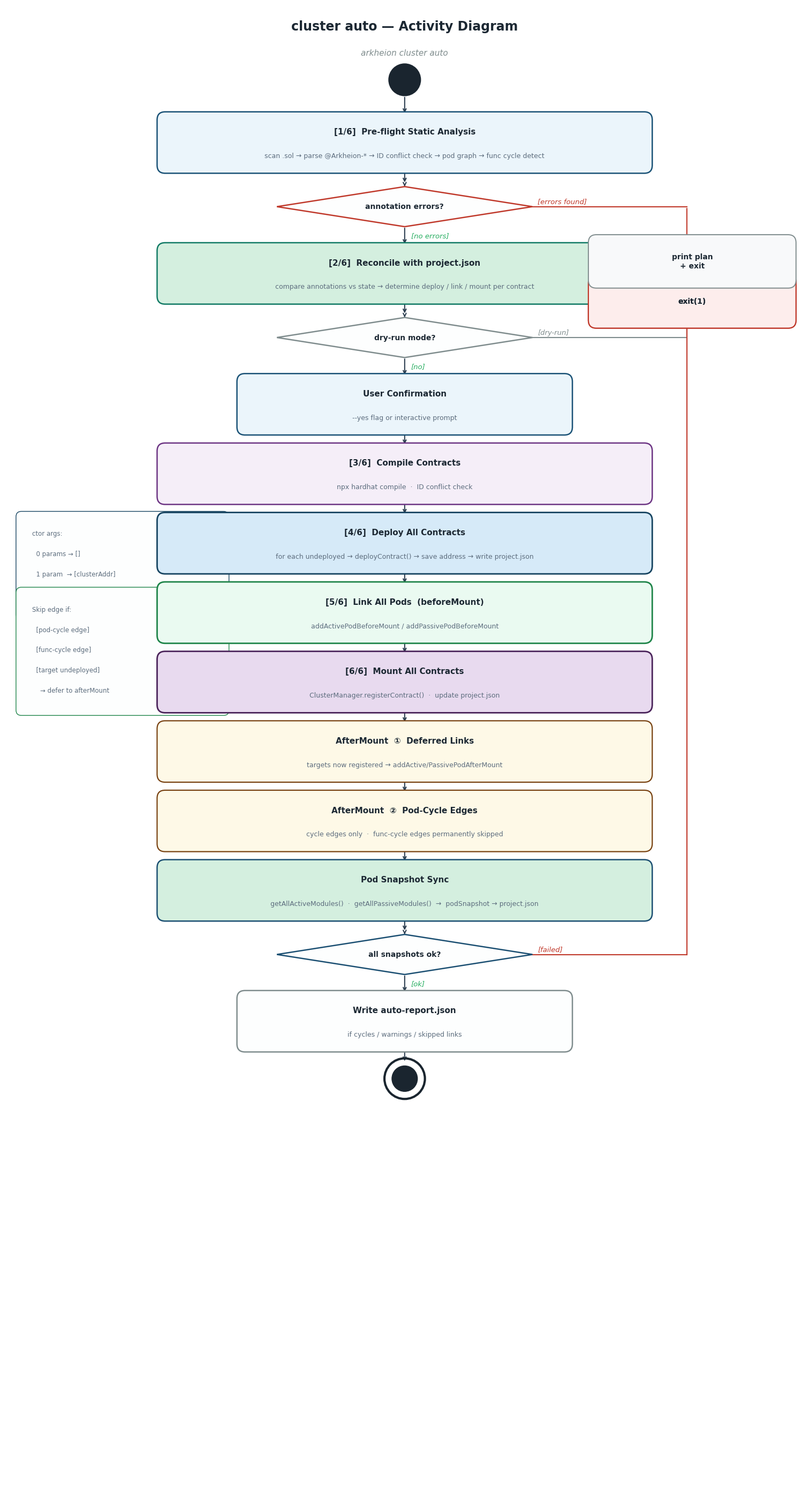

Generate this figure with matplotlib: (Note: this script raises an exception after producing the figure.)
import matplotlib
matplotlib.use('Agg')
import matplotlib.pyplot as plt
from matplotlib.patches import FancyBboxPatch, Polygon, Circle

plt.rcParams['font.family'] = 'PingFang HK'
plt.rcParams['axes.unicode_minus'] = False

fig, ax = plt.subplots(figsize=(15, 28))
ax.set_xlim(0, 15)
ax.set_ylim(0, 28)
ax.axis('off')
fig.patch.set_facecolor('white')

C_TITLE   = '#1C2833'
C_GRAY    = '#7F8C8D'
C_START   = '#1A252F'
C_PRE     = '#1A5276'
C_REC     = '#117A65'
C_COMP    = '#6C3483'
C_DEPLOY  = '#154360'
C_LINK    = '#1E8449'
C_MOUNT   = '#4A235A'
C_AFTER   = '#784212'
C_SNAP    = '#1B4F72'
C_ERR     = '#C0392B'

CX = 7.5
W  = 9.0
LX = CX - W/2

def action(x, y, w, h, label, sub=None, fc='#EBF5FB', ec=C_PRE, lw=1.8, fs=11):
    ax.add_patch(FancyBboxPatch((x, y), w, h,
        boxstyle="round,pad=0.15", lw=lw, edgecolor=ec, facecolor=fc, zorder=4))
    ty = y + h/2 + (0.2 if sub else 0)
    ax.text(x + w/2, ty, label,
        fontsize=fs, color='#1C2833', fontweight='bold',
        va='center', ha='center', zorder=5)
    if sub:
        ax.text(x + w/2, y + h/2 - 0.25, sub,
            fontsize=9, color='#5D6D7E',
            va='center', ha='center', zorder=5)

def decision(x, y, w, h, label, ec=C_PRE):
    cx, cy = x + w/2, y + h/2
    pts = [(cx, y+h), (x+w, cy), (cx, y), (x, cy)]
    ax.add_patch(Polygon(pts, closed=True,
        facecolor='#FDFEFE', edgecolor=ec, lw=1.8, zorder=4))
    ax.text(cx, cy, label,
        fontsize=10, color='#1C2833', fontweight='bold',
        va='center', ha='center', zorder=5)

def start_node(x, y):
    ax.add_patch(Circle((x, y), 0.3, color=C_START, zorder=6))

def end_node(x, y):
    ax.add_patch(Circle((x, y), 0.38, color=C_START, fill=False, lw=3, zorder=6))
    ax.add_patch(Circle((x, y), 0.24, color=C_START, zorder=6))

def fork_bar(x, y, w=W, color=C_START):
    ax.add_patch(FancyBboxPatch((x, y), w, 0.14,
        boxstyle="square,pad=0", facecolor=color, edgecolor=color, zorder=5))

def arr(x1, y1, x2, y2, color='#2C3E50', lw=1.5):
    ax.annotate('', xy=(x2, y2), xytext=(x1, y1),
        arrowprops=dict(arrowstyle='->', color=color, lw=lw,
                        connectionstyle='arc3,rad=0.0'), zorder=3)

def guard(x, y, label, color='#2C3E50', ha='left'):
    ax.text(x, y, f'[{label}]',
        fontsize=9.5, color=color, va='center', ha=ha, style='italic', zorder=6)

def note(x, y, lines, ec='#BDC3C7'):
    h = len(lines) * 0.38 + 0.3
    ax.add_patch(FancyBboxPatch((x, y), 3.8, h,
        boxstyle="round,pad=0.1", lw=1.0,
        edgecolor=ec, facecolor='#FDFEFE', zorder=3))
    for i, t in enumerate(lines):
        ax.text(x + 0.2, y + h - 0.25 - i*0.38, t,
            fontsize=8.5, color='#5D6D7E', va='top')

# ── Title ──────────────────────────────────────────────────────
ax.text(CX, 27.6, 'cluster auto — Activity Diagram',
    fontsize=17, fontweight='bold', color=C_TITLE, va='center', ha='center')
ax.text(CX, 27.1, 'arkheion cluster auto',
    fontsize=11, color=C_GRAY, va='center', ha='center', style='italic')

# ── Initial node ───────────────────────────────────────────────
start_node(CX, 26.6)
arr(CX, 26.3, CX, 25.95)

# ── [1] Pre-flight ─────────────────────────────────────────────
action(LX, 25.0, W, 0.85, '[1/6]  Pre-flight Static Analysis',
    'scan .sol → parse @Arkheion-* → ID conflict check → pod graph → func cycle detect',
    fc='#EBF5FB', ec=C_PRE)
arr(CX, 25.0, CX, 24.65)

decision(CX-2.4, 23.85, 4.8, 0.75, 'annotation errors?', ec=C_ERR)
arr(CX, 24.65, CX, 24.6)
arr(CX, 23.85, CX, 23.5)
guard(CX+0.12, 23.68, 'no errors', color='#27AE60')
ax.plot([CX+2.4, 12.8], [24.22, 24.22], '-', color=C_ERR, lw=1.5, zorder=3)
arr(12.8, 24.22, 12.8, 22.85, color=C_ERR)
guard(CX+2.5, 24.32, 'errors found', color=C_ERR)
action(11.1, 22.1, 3.6, 0.7, 'exit(1)',
    fc='#FDEDEC', ec=C_ERR, lw=1.6, fs=10)

# ── [2] Reconcile ──────────────────────────────────────────────
action(LX, 22.55, W, 0.85, '[2/6]  Reconcile with project.json',
    'compare annotations vs state → determine deploy / link / mount per contract',
    fc='#D4EFDF', ec=C_REC)
arr(CX, 22.55, CX, 22.2)

decision(CX-2.4, 21.4, 4.8, 0.75, 'dry-run mode?', ec=C_GRAY)
arr(CX, 22.2, CX, 22.15)
arr(CX, 21.4, CX, 21.05)
guard(CX+0.12, 21.23, 'no', color='#27AE60')
ax.plot([CX+2.4, 12.8], [21.77, 21.77], '-', color=C_GRAY, lw=1.5, zorder=3)
arr(12.8, 21.77, 12.8, 22.1, color=C_GRAY)
action(11.1, 22.1, 3.6, 0.7, 'exit(1)',
    fc='#FDEDEC', ec=C_ERR, lw=1.6, fs=10)
action(11.1, 22.85, 3.6, 0.7, 'print plan\n+ exit',
    fc='#F8F9FA', ec=C_GRAY, lw=1.4, fs=10)
guard(CX+2.5, 21.87, 'dry-run', color=C_GRAY)

# confirm gate
action(LX+1.5, 20.1, W-3.0, 0.85, 'User Confirmation',
    '--yes flag or interactive prompt',
    fc='#EBF5FB', ec=C_PRE)
arr(CX, 21.05, CX, 20.97)
arr(CX, 20.1, CX, 19.75)

# ── [3] Compile ────────────────────────────────────────────────
action(LX, 18.8, W, 0.85, '[3/6]  Compile Contracts',
    'npx hardhat compile  ·  ID conflict check',
    fc='#F5EEF8', ec=C_COMP)
arr(CX, 18.8, CX, 18.45)

# ── [4] Deploy all ─────────────────────────────────────────────
action(LX, 17.5, W, 0.85, '[4/6]  Deploy All Contracts',
    'for each undeployed → deployContract() → save address → write project.json',
    fc='#D6EAF8', ec=C_DEPLOY, lw=2.0)
arr(CX, 17.5, CX, 17.15)

note(0.3, 16.6, [
    'ctor args:',
    '  0 params → []',
    '  1 param  → [clusterAddr]',
    '  2 params → [clusterAddr, name]',
], ec=C_DEPLOY)
ax.plot([4.1, LX], [17.1, 17.1], '--', color=C_DEPLOY, lw=1.0, zorder=2)

# ── [5] Link ───────────────────────────────────────────────────
action(LX, 16.2, W, 0.85, '[5/6]  Link All Pods  (beforeMount)',
    'addActivePodBeforeMount / addPassivePodBeforeMount',
    fc='#EAFAF1', ec=C_LINK, lw=2.0)
arr(CX, 16.2, CX, 15.85)

note(0.3, 14.8, [
    'Skip edge if:',
    '  [pod-cycle edge]',
    '  [func-cycle edge]',
    '  [target undeployed]',
    '    → defer to afterMount',
], ec=C_LINK)
ax.plot([4.1, LX], [15.5, 15.5], '--', color=C_LINK, lw=1.0, zorder=2)

# ── [6] Mount all ──────────────────────────────────────────────
action(LX, 14.9, W, 0.85, '[6/6]  Mount All Contracts',
    'ClusterManager.registerContract()  ·  update project.json',
    fc='#E8DAEF', ec=C_MOUNT, lw=2.0)
arr(CX, 14.9, CX, 14.55)

# ── AfterMount ① ──────────────────────────────────────────────
action(LX, 13.6, W, 0.85, 'AfterMount  ①  Deferred Links',
    'targets now registered → addActive/PassivePodAfterMount',
    fc='#FEF9E7', ec=C_AFTER, lw=1.6)
arr(CX, 13.6, CX, 13.25)

# ── AfterMount ② ──────────────────────────────────────────────
action(LX, 12.3, W, 0.85, 'AfterMount  ②  Pod-Cycle Edges',
    'cycle edges only  ·  func-cycle edges permanently skipped',
    fc='#FEF9E7', ec=C_AFTER, lw=1.6)
arr(CX, 12.3, CX, 11.95)

# ── Pod snapshot sync ─────────────────────────────────────────
action(LX, 11.0, W, 0.85, 'Pod Snapshot Sync',
    'getAllActiveModules()  ·  getAllPassiveModules()  →  podSnapshot → project.json',
    fc='#D4EFDF', ec=C_SNAP, lw=1.8)
arr(CX, 11.0, CX, 10.65)

decision(CX-2.4, 9.85, 4.8, 0.75, 'all snapshots ok?', ec=C_SNAP)
arr(CX, 10.65, CX, 10.6)
arr(CX, 9.85, CX, 9.5)
guard(CX+0.12, 9.68, 'ok', color='#27AE60')
ax.plot([CX+2.4, 12.8], [10.22, 10.22], '-', color=C_ERR, lw=1.5, zorder=3)
ax.plot([12.8, 12.8], [10.22, 22.1], '-', color=C_ERR, lw=1.5, zorder=3)
guard(CX+2.5, 10.32, 'failed', color=C_ERR)

# ── Write report ──────────────────────────────────────────────
action(LX+1.5, 8.55, W-3.0, 0.85, 'Write auto-report.json',
    'if cycles / warnings / skipped links',
    fc='#FDFEFE', ec=C_GRAY)
arr(CX, 9.5, CX, 9.42)
arr(CX, 8.55, CX, 8.2)

# ── Final node ────────────────────────────────────────────────
end_node(CX, 7.9)

# ── Error column label ────────────────────────────────────────
ax.text(12.8, 22.95, 'error\nexit(1)',
    fontsize=9, color=C_ERR, va='center', ha='center',
    fontweight='bold')

plt.tight_layout(pad=0.3)
plt.savefig('/Users/steve/Desktop/fsca-cli-opensource/documents/auto_flow.png',
    dpi=150, bbox_inches='tight', facecolor='white')
print("saved")
